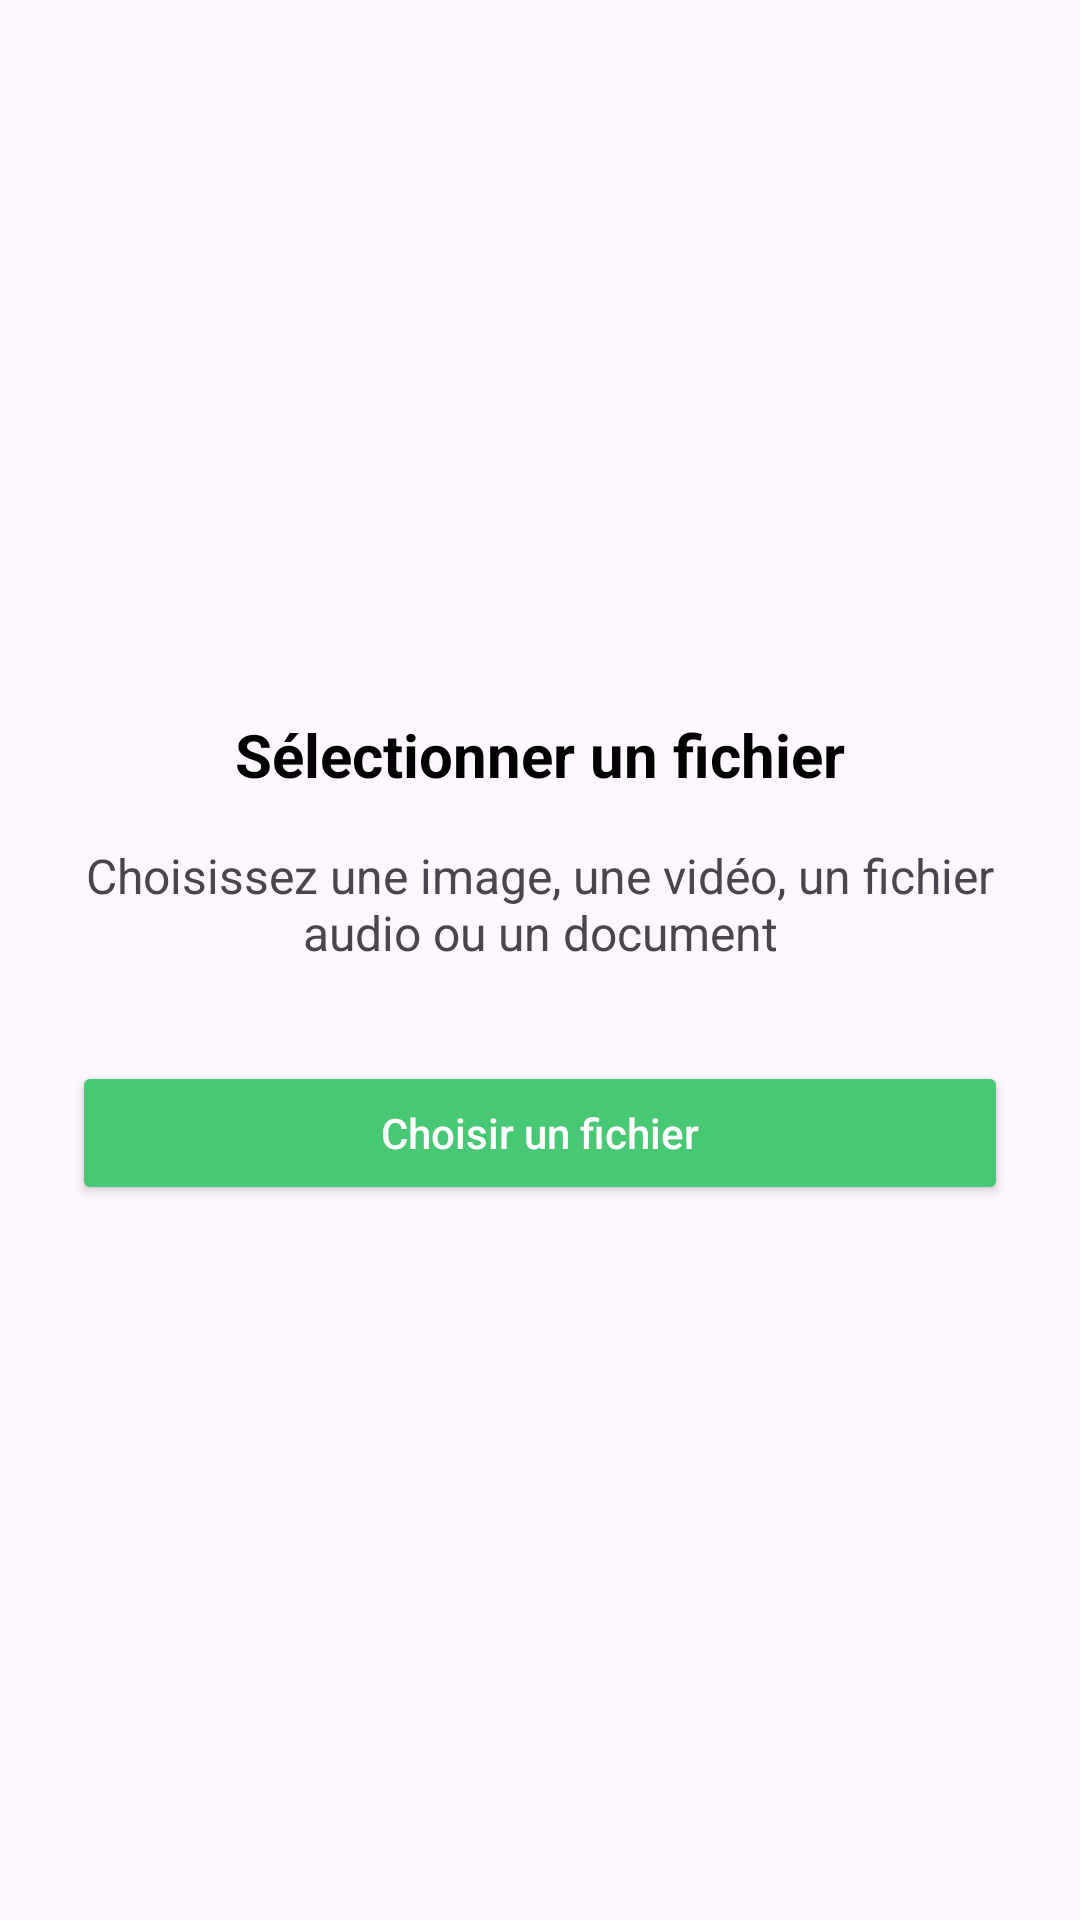

Reconstruct the res/layout file that produces this screen, plus the resources it refers to.
<!-- AndroidManifest.xml: application theme Theme.Securegallery -->
<!-- res/layout/activity_add_image.xml -->
<?xml version="1.0" encoding="utf-8"?>
<LinearLayout
    xmlns:android="http://schemas.android.com/apk/res/android"
    xmlns:app="http://schemas.android.com/apk/res-auto"
    android:layout_width="match_parent"
    android:layout_height="match_parent"
    android:orientation="vertical"
    android:gravity="center"
    android:padding="24dp">

    
    <TextView
        android:id="@+id/tvTitle"
        android:layout_width="match_parent"
        android:layout_height="wrap_content"
        android:text="Sélectionner un fichier"
        android:textSize="20sp"
        android:textStyle="bold"
        android:textAlignment="center"
        android:textColor="@android:color/black"
        app:layout_constraintTop_toTopOf="parent"
        app:layout_constraintStart_toStartOf="parent"
        app:layout_constraintEnd_toEndOf="parent"/>

    
    <TextView
        android:id="@+id/tvSelect"
        android:layout_width="match_parent"
        android:layout_height="wrap_content"
        android:text="Choisissez une image, une vidéo, un fichier audio ou un document"
        android:textSize="16sp"
        android:textAlignment="center"
        android:layout_marginTop="16dp"
        app:layout_constraintTop_toBottomOf="@id/tvTitle"
        app:layout_constraintStart_toStartOf="parent"
        app:layout_constraintEnd_toEndOf="parent"/>

    
    <Button
        android:id="@+id/btnPick"
        android:layout_width="match_parent"
        android:layout_height="wrap_content"
        android:text="Choisir un fichier"
        android:textAllCaps="false"
        android:backgroundTint="@color/secret_green"
        android:textColor="@android:color/white"
        android:layout_marginTop="32dp"
        android:padding="12dp"
        app:layout_constraintTop_toBottomOf="@id/tvSelect"
        app:layout_constraintStart_toStartOf="parent"
        app:layout_constraintEnd_toEndOf="parent"/>

</LinearLayout>
<!-- resources referenced by this layout -->
<resources>
  <color name="secret_green">#48C774</color>
  <style name="Theme.Securegallery" parent="Base.Theme.Securegallery" />
  <style name="Base.Theme.Securegallery" parent="Theme.Material3.DayNight.NoActionBar">
          
          
      </style>
</resources>
